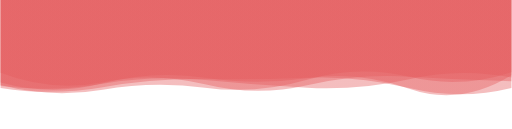
t = 0.00 s
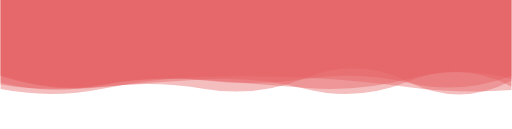
t = 1.67 s
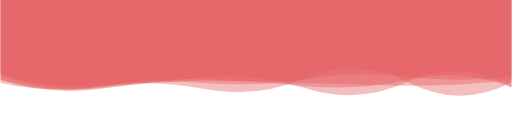
t = 3.33 s
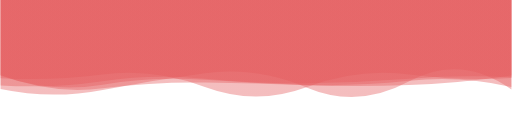
t = 5.00 s
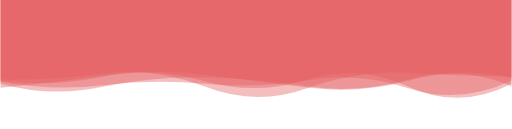
t = 6.67 s
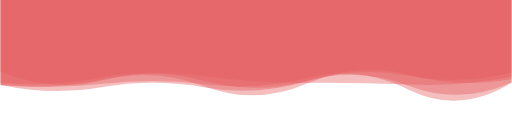
t = 8.34 s

The animated SVG that drew these frames (rendered in a browser with its animation timeline set to each time). Animation: 5 SMIL elements (animate=5); one cycle of 10.00 s, repeats indefinitely.

<?xml version="1.0" encoding="utf-8"?>
<svg xmlns="http://www.w3.org/2000/svg" xmlns:xlink="http://www.w3.org/1999/xlink" style="margin: auto; display: block; z-index: 1; position: relative; shape-rendering: auto; background: none;" preserveAspectRatio="xMidYMid" viewBox="0 0 1980 500">
<g transform="translate(990,250) scale(1,1) translate(-990,-250)"><linearGradient id="lg-0.8215144056514567" x1="0" x2="1" y1="0" y2="0">
  <stop stop-color="#e45b5d" offset="0"></stop>
  <stop stop-color="#e45b5d" offset="1"></stop>
</linearGradient><path d="" fill="url(#lg-0.8215144056514567)" opacity="0.4">
  <animate attributeName="d" dur="10s" repeatCount="indefinite" keyTimes="0;0.333;0.667;1" calcMode="spline" keySplines="0.5 0 0.5 1;0.5 0 0.5 1;0.5 0 0.5 1" begin="0s" values="M0 0L 0 319.93861396905123Q 198 374.71155620020494  396 323.0943288300751T 792 301.47209297123317T 1188 303.220452711856T 1584 344.10531046381817T 1980 291.9997652973248L 1980 0 Z;M0 0L 0 321.981130801897Q 198 364.32273345832726  396 335.5751094111595T 792 321.7952618957234T 1188 306.4485878992106T 1584 298.6559231958873T 1980 296.5009590847382L 1980 0 Z;M0 0L 0 340.49971882310996Q 198 322.1190531275608  396 293.4256276495454T 792 289.2849747971203T 1188 339.531068923606T 1584 311.81881274220177T 1980 302.0929829810331L 1980 0 Z;M0 0L 0 319.93861396905123Q 198 374.71155620020494  396 323.0943288300751T 792 301.47209297123317T 1188 303.220452711856T 1584 344.10531046381817T 1980 291.9997652973248L 1980 0 Z"></animate>
</path><path d="" fill="url(#lg-0.8215144056514567)" opacity="0.4">
  <animate attributeName="d" dur="10s" repeatCount="indefinite" keyTimes="0;0.333;0.667;1" calcMode="spline" keySplines="0.5 0 0.5 1;0.5 0 0.5 1;0.5 0 0.5 1" begin="-2s" values="M0 0L 0 328.5775034677732Q 198 346.78900256462566  396 324.6909768103125T 792 327.35382136965774T 1188 301.8998108724947T 1584 348.5769285554245T 1980 320.583659516898L 1980 0 Z;M0 0L 0 346.23200018823934Q 198 383.79618553769393  396 343.6785690008664T 792 297.1922080426832T 1188 300.89535675780036T 1584 337.82882305820016T 1980 349.9172225967897L 1980 0 Z;M0 0L 0 290.54066984641923Q 198 367.93164377033844  396 342.6560758776885T 792 319.92848858105583T 1188 330.48201348111T 1584 329.4755015006485T 1980 292.18403421661014L 1980 0 Z;M0 0L 0 328.5775034677732Q 198 346.78900256462566  396 324.6909768103125T 792 327.35382136965774T 1188 301.8998108724947T 1584 348.5769285554245T 1980 320.583659516898L 1980 0 Z"></animate>
</path><path d="" fill="url(#lg-0.8215144056514567)" opacity="0.4">
  <animate attributeName="d" dur="10s" repeatCount="indefinite" keyTimes="0;0.333;0.667;1" calcMode="spline" keySplines="0.5 0 0.5 1;0.5 0 0.5 1;0.5 0 0.5 1" begin="-4s" values="M0 0L 0 306.88480101352076Q 198 305.72328331507885  396 280.0798741089331T 792 335.47174756147695T 1188 344.42619949870465T 1584 281.7508148534255T 1980 299.15421655409494L 1980 0 Z;M0 0L 0 333.1619172838576Q 198 383.3162543937489  396 348.3155402901556T 792 339.4792692501995T 1188 309.3454722744021T 1584 296.16278351300457T 1980 277.0159981415958L 1980 0 Z;M0 0L 0 283.44305233742176Q 198 358.59214361107945  396 334.5098766160951T 792 345.8680279967407T 1188 298.3021471555164T 1584 323.2267823969686T 1980 319.9965681152615L 1980 0 Z;M0 0L 0 306.88480101352076Q 198 305.72328331507885  396 280.0798741089331T 792 335.47174756147695T 1188 344.42619949870465T 1584 281.7508148534255T 1980 299.15421655409494L 1980 0 Z"></animate>
</path><path d="" fill="url(#lg-0.8215144056514567)" opacity="0.4">
  <animate attributeName="d" dur="10s" repeatCount="indefinite" keyTimes="0;0.333;0.667;1" calcMode="spline" keySplines="0.5 0 0.5 1;0.5 0 0.5 1;0.5 0 0.5 1" begin="-6s" values="M0 0L 0 289.1903079658189Q 198 366.8344750137719  396 334.8064036071924T 792 308.51428964330347T 1188 333.2642814712415T 1584 308.373321699209T 1980 339.7746914036463L 1980 0 Z;M0 0L 0 316.55837258553197Q 198 334.4323414585973  396 294.613010175688T 792 314.98646187273135T 1188 307.0496106149511T 1584 338.6841424590831T 1980 324.00932449122547L 1980 0 Z;M0 0L 0 334.28562740481584Q 198 359.6552740393443  396 326.3031822486773T 792 309.83621263398794T 1188 342.4718373037273T 1584 304.53488058660105T 1980 299.196480506496L 1980 0 Z;M0 0L 0 289.1903079658189Q 198 366.8344750137719  396 334.8064036071924T 792 308.51428964330347T 1188 333.2642814712415T 1584 308.373321699209T 1980 339.7746914036463L 1980 0 Z"></animate>
</path><path d="" fill="url(#lg-0.8215144056514567)" opacity="0.4">
  <animate attributeName="d" dur="10s" repeatCount="indefinite" keyTimes="0;0.333;0.667;1" calcMode="spline" keySplines="0.5 0 0.5 1;0.5 0 0.5 1;0.5 0 0.5 1" begin="-8s" values="M0 0L 0 295.85263282003405Q 198 354.43989399444104  396 336.92595879920214T 792 306.8669400842324T 1188 346.08090750861334T 1584 314.7485258611655T 1980 335.4262087003332L 1980 0 Z;M0 0L 0 345.86507145842444Q 198 386.923955706897  396 348.618747315081T 792 283.53673242630697T 1188 339.76036564960145T 1584 315.03290930850807T 1980 346.5880233484745L 1980 0 Z;M0 0L 0 276.4535372217952Q 198 360.93213972007914  396 310.2696949040083T 792 335.57031350048715T 1188 323.53664718689777T 1584 289.8819241107251T 1980 306.42177300311397L 1980 0 Z;M0 0L 0 295.85263282003405Q 198 354.43989399444104  396 336.92595879920214T 792 306.8669400842324T 1188 346.08090750861334T 1584 314.7485258611655T 1980 335.4262087003332L 1980 0 Z"></animate>
</path></g>
</svg>
